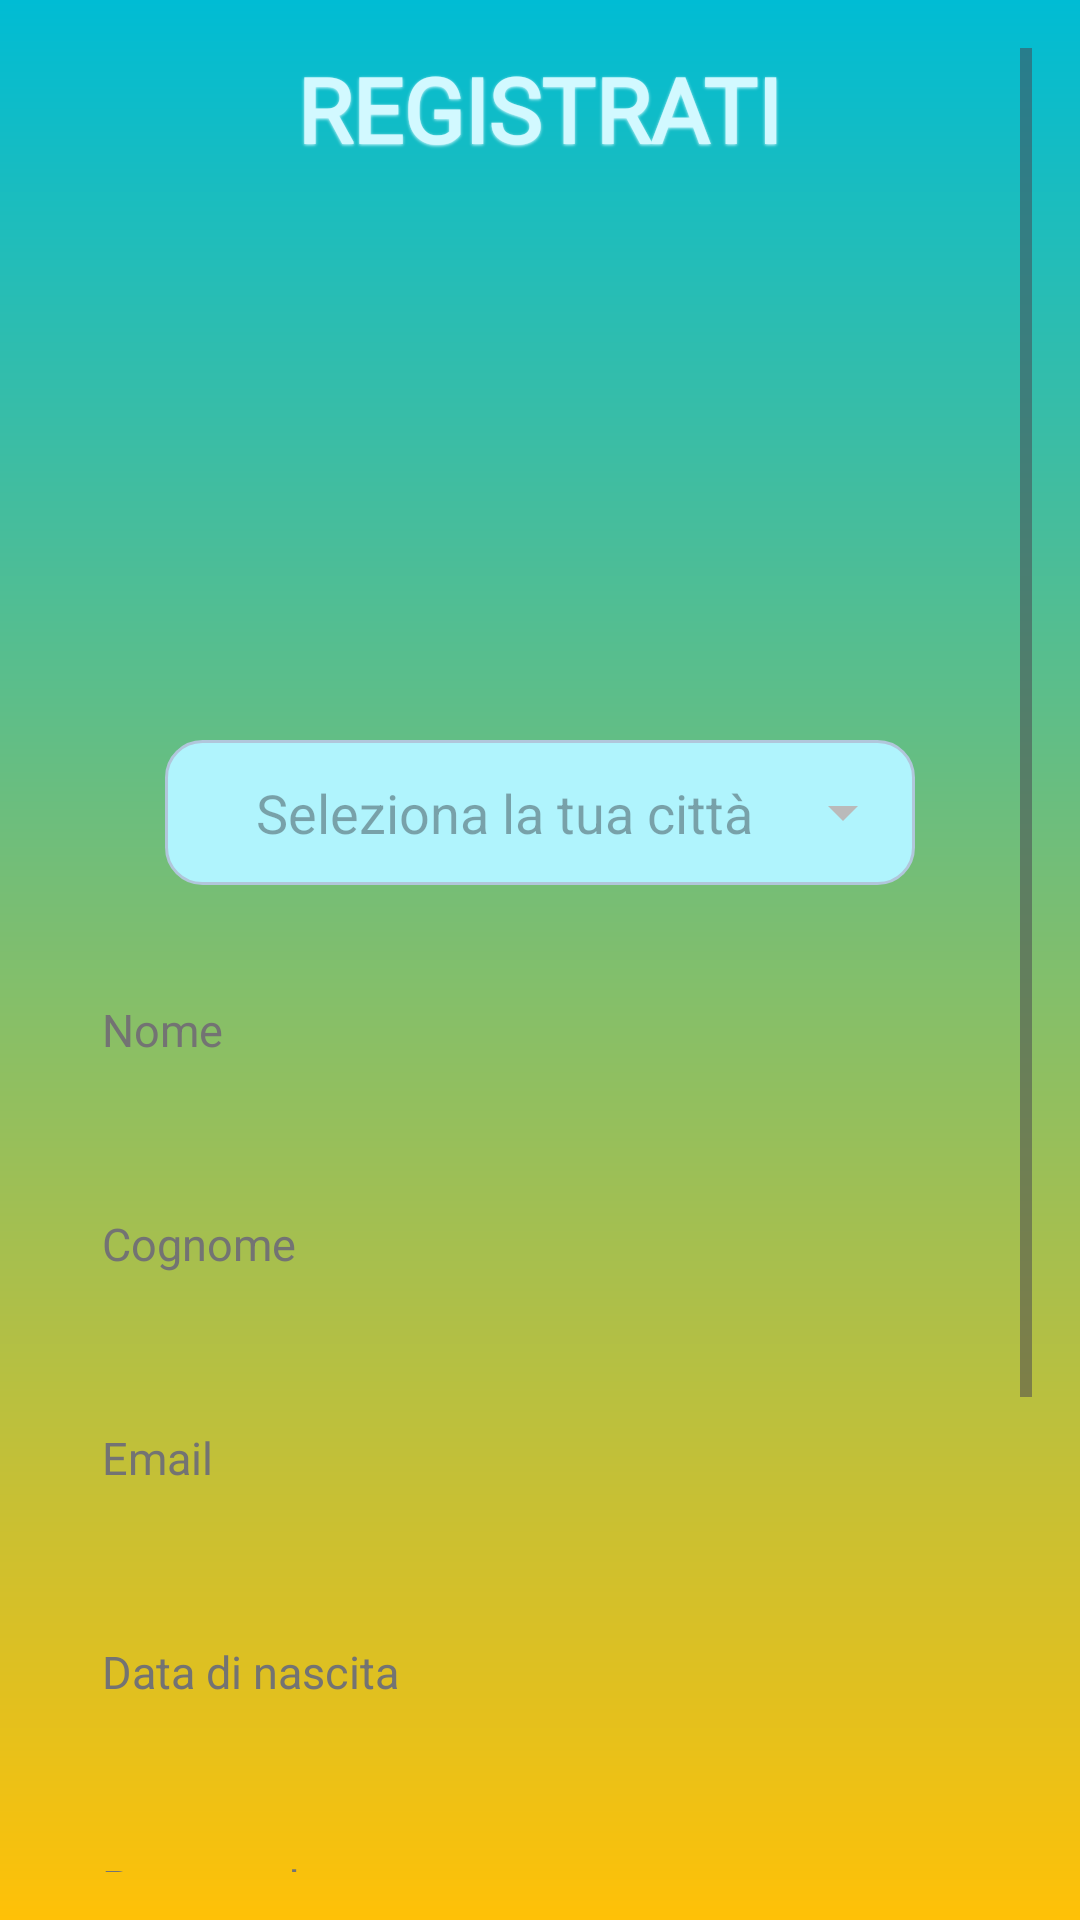

Layout XML and referenced resources for this Android screen:
<!-- AndroidManifest.xml: application theme Theme.FitGym -->
<!-- res/layout/activity_registrazione.xml -->
<?xml version="1.0" encoding="utf-8"?>
<RelativeLayout xmlns:android="http://schemas.android.com/apk/res/android"
    android:layout_width="match_parent"
    android:layout_height="match_parent"
    android:background="@drawable/accesso_background"
    android:gravity="center"
    android:padding="16dp">

    <ScrollView
        android:layout_width="match_parent"
        android:layout_height="match_parent">

        <LinearLayout
            android:layout_width="match_parent"
            android:layout_height="wrap_content"
            android:gravity="center"
            android:orientation="vertical">

            <TextView
                android:layout_width="wrap_content"
                android:layout_height="wrap_content"
                android:layout_marginBottom="20dp"
                android:gravity="center"
                android:textColor="#D2F9FF"
                android:shadowColor="#D2F9FF"
                android:shadowDx="0"
                android:shadowDy="1"
                android:shadowRadius="2"
                android:fontFamily="@font/winkyroughregular"
                android:text="REGISTRATI"
                android:textSize="30sp"
                android:textStyle="bold" />

            <ImageView
                android:layout_width="160dp"
                android:layout_height="160dp"
                android:layout_marginTop="-10dp"
                android:src="@drawable/account_circle" />

            <AutoCompleteTextView
                android:id="@+id/actvScegliCitta1"
                android:layout_width="250dp"
                android:layout_height="wrap_content"
                android:layout_marginTop="20dp"
                android:layout_marginBottom="10dp"
                android:gravity="center"
                android:hint="Seleziona la tua città"
                android:background="@drawable/bordi_tondi_sfondo"
                android:padding="12dp"
                android:textColor="#181818"
                android:textSize="18sp"
                android:inputType="none"
                android:focusable="false"
                android:clickable="true"
                android:drawableEnd="@drawable/icona_freccia_giu"
                android:dropDownHeight="wrap_content" />

            <EditText
                android:id="@+id/etNome"
                android:layout_width="match_parent"
                android:layout_height="wrap_content"
                android:layout_marginTop="10dp"
                android:background="@drawable/bordi_tondi"
                android:hint="Nome"
                android:inputType="text"
                android:padding="18dp"
                android:textColor="@color/black"
                android:textColorHint="#737373"
                android:textSize="15sp" />

            <EditText
                android:id="@+id/etCognome"
                android:layout_width="match_parent"
                android:layout_height="wrap_content"
                android:layout_marginTop="15dp"
                android:background="@drawable/bordi_tondi"
                android:hint="Cognome"
                android:inputType="text"
                android:padding="18dp"
                android:textColor="@color/black"
                android:textColorHint="#737373"
                android:textSize="15sp" />

            <EditText
                android:id="@+id/etEmail"
                android:layout_width="match_parent"
                android:layout_height="wrap_content"
                android:layout_marginTop="15dp"
                android:background="@drawable/bordi_tondi"
                android:hint="Email"
                android:inputType="textEmailAddress"
                android:padding="18dp"
                android:textColor="@color/black"
                android:textColorHint="#737373"
                android:textSize="15sp" />

            <EditText
                android:id="@+id/etDataNascita"
                android:layout_width="match_parent"
                android:layout_height="wrap_content"
                android:layout_marginTop="15dp"
                android:background="@drawable/bordi_tondi"
                android:hint="Data di nascita"
                android:inputType="date"
                android:padding="18dp"
                android:textColor="@color/black"
                android:textColorHint="#737373"
                android:textSize="15sp" />

            <EditText
                android:id="@+id/etPassword"
                android:layout_width="match_parent"
                android:layout_height="wrap_content"
                android:layout_marginTop="15dp"
                android:background="@drawable/bordi_tondi"
                android:hint="Password"
                android:inputType="textPassword"
                android:padding="18dp"
                android:textColor="@color/black"
                android:textColorHint="#737373"
                android:textSize="15sp" />

            <EditText
                android:id="@+id/etConfermaPassword"
                android:layout_width="match_parent"
                android:layout_height="wrap_content"
                android:layout_marginTop="15dp"
                android:background="@drawable/bordi_tondi"
                android:hint="Conferma Password"
                android:inputType="textPassword"
                android:padding="18dp"
                android:textColor="@color/black"
                android:textColorHint="#737373"
                android:textSize="15sp" />

            <Button
                android:id="@+id/btnRegistrazione"
                android:layout_width="200dp"
                android:layout_height="wrap_content"
                android:layout_marginTop="20dp"
                android:backgroundTint="#05A3CA"
                android:padding="18dp"
                android:text="Registrati"
                android:textStyle="bold" />

            <TextView
                android:id="@+id/tvVaiAlLogin"
                android:layout_width="wrap_content"
                android:layout_height="wrap_content"
                android:layout_marginTop="16dp"
                android:text="Sei già registrato?  Vai al Login"
                android:textColor="#FFFFFF"
                android:textSize="14sp"
                android:textStyle="bold"
                android:textAlignment="center" />

        </LinearLayout>

    </ScrollView>

</RelativeLayout>
<!-- resources referenced by this layout -->
<resources>
  <!-- drawable accesso_background (drawable) -->
  <?xml version="1.0" encoding="utf-8"?>
  <shape xmlns:android="http://schemas.android.com/apk/res/android">
  
      <gradient
          android:type="linear"
          android:angle="100"
          android:startColor="#00BCD4" android:endColor="#FFC107"
          />
  </shape>
  <!-- drawable bordi_tondi_sfondo (drawable) -->
  <?xml version="1.0" encoding="utf-8"?>
  <shape xmlns:android="http://schemas.android.com/apk/res/android">
      <solid android:color="#B0F4FD" />
      <stroke android:width="1dp" android:color="#B1C6DB" />
      <corners android:radius="12dp" />
      <padding
          android:left="8dp"
          android:top="8dp"
          android:right="8dp"
          android:bottom="8dp" />
  </shape>
  <!-- drawable icona_freccia_giu (drawable) -->
  <vector xmlns:android="http://schemas.android.com/apk/res/android" android:height="24dp" android:tint="#BABABA" android:viewportHeight="960" android:viewportWidth="960" android:width="24dp">
        
      <path android:fillColor="@android:color/white" android:pathData="M480,600L280,400L680,400L480,600Z"/>
      
  </vector>
  <style name="Theme.FitGym" parent="Base.Theme.FitGym" />
  <style name="Base.Theme.FitGym" parent="Theme.Material3.DayNight.NoActionBar">
          
          
      </style>
  <!-- not gathered from this repository: default colours our renderer supplied (Android Studio template values) -->
  <color name="black">#FF000000</color>
</resources>
